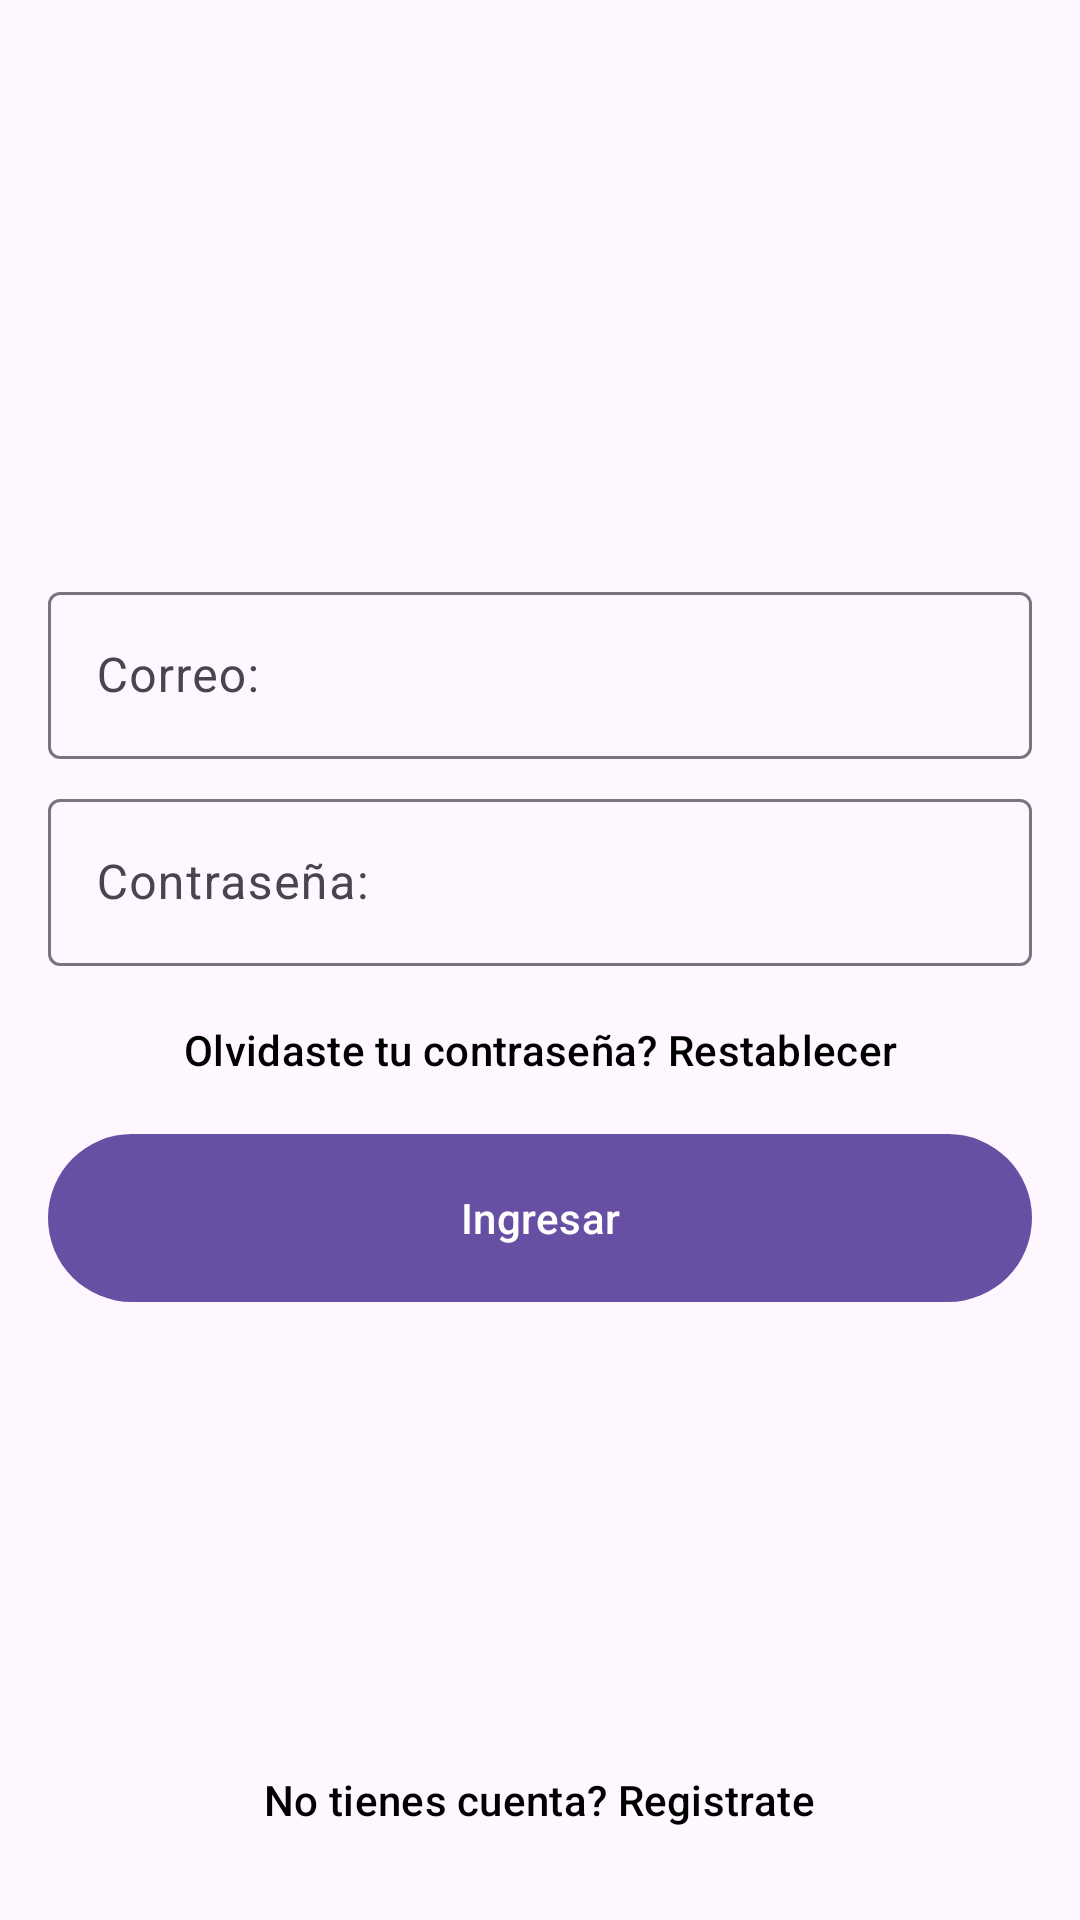

Android layout source for this screen:
<!-- AndroidManifest.xml: application theme Theme.AnaBuys -->
<!-- res/layout/fragment_login.xml -->
<?xml version="1.0" encoding="utf-8"?>
<androidx.constraintlayout.widget.ConstraintLayout
    xmlns:android="http://schemas.android.com/apk/res/android"
    xmlns:app="http://schemas.android.com/apk/res-auto"
    xmlns:tools="http://schemas.android.com/tools"
    xmlns:material="http://schemas.android.com/apk/res-auto"
    android:layout_width="match_parent"
    android:layout_height="match_parent">

    <LinearLayout
        android:id="@+id/base"
        android:layout_width="match_parent"
        android:layout_height="match_parent"
        android:orientation="vertical"
        app:layout_constraintTop_toTopOf="parent"
        app:layout_constraintBottom_toBottomOf="parent"
        app:layout_constraintStart_toStartOf="parent"
        app:layout_constraintEnd_toEndOf="parent">

        <LinearLayout
            android:layout_width="wrap_content"
            android:layout_height="wrap_content"
            android:orientation="vertical"
            android:layout_gravity="center_horizontal">
            <com.google.android.material.imageview.ShapeableImageView
                android:id="@+id/imageView2"
                android:layout_width="128dp"
                android:layout_height="128dp"
                android:layout_marginTop="32dp"
                android:layout_marginBottom="32dp"
                android:visibility="visible"
                tools:srcCompat="@tools:sample/avatars" />
        </LinearLayout>

        <LinearLayout
            android:layout_width="match_parent"
            android:layout_height="wrap_content"
            android:orientation="vertical">

            
            <com.google.android.material.textfield.TextInputLayout
                android:id="@+id/textInputLayoutEmail"
                android:layout_width="match_parent"
                android:layout_height="wrap_content"
                android:layout_marginStart="16dp"
                android:layout_marginEnd="16dp"
                android:layout_marginBottom="8dp"
                app:boxBackgroundMode="outline">
                <com.google.android.material.textfield.TextInputEditText
                    android:id="@+id/editTextEmailAddress"
                    android:layout_width="match_parent"
                    android:layout_height="wrap_content"
                    android:hint="Correo:"
                    android:inputType="textEmailAddress" />
            </com.google.android.material.textfield.TextInputLayout>

            
            <com.google.android.material.textfield.TextInputLayout
                android:id="@+id/textInputLayoutPassword"
                android:layout_width="match_parent"
                android:layout_height="wrap_content"
                android:layout_marginStart="16dp"
                android:layout_marginEnd="16dp"
                android:layout_marginBottom="4dp"
                app:boxBackgroundMode="outline">
                <com.google.android.material.textfield.TextInputEditText
                    android:id="@+id/editTextPassword"
                    android:layout_width="match_parent"
                    android:layout_height="wrap_content"
                    android:hint="Contraseña:"
                    android:inputType="textPassword" />
            </com.google.android.material.textfield.TextInputLayout>

            <Button
                android:id="@+id/restablecer"
                style="@style/Widget.Material3.Button.TextButton"
                android:layout_width="match_parent"
                android:layout_height="wrap_content"
                android:textColor="@color/black"
                android:layout_marginStart="16dp"
                android:layout_marginEnd="16dp"
                android:text="Olvidaste tu contraseña? Restablecer" />

            
            <com.google.android.material.button.MaterialButton
                android:id="@+id/button"
                android:layout_width="match_parent"
                android:layout_height="64dp"
                android:layout_marginStart="16dp"
                android:layout_marginEnd="16dp"
                android:text="Ingresar" />
        </LinearLayout>

        <Space
            android:layout_width="match_parent"
            android:layout_height="0dp"
            android:layout_weight="1" />

        <LinearLayout
            android:layout_width="match_parent"
            android:layout_height="wrap_content"
            android:layout_marginBottom="16dp"
            android:orientation="vertical"
            android:gravity="center_horizontal">
            <Button
                android:id="@+id/registrarse"
                style="@style/Widget.Material3.Button.TextButton"
                android:layout_width="wrap_content"
                android:layout_height="wrap_content"
                android:textColor="@color/black"
                android:text="No tienes cuenta? Registrate" />
        </LinearLayout>

    </LinearLayout>

</androidx.constraintlayout.widget.ConstraintLayout>
<!-- resources referenced by this layout -->
<resources>
  <style name="Theme.AnaBuys" parent="Base.Theme.AnaBuys" />
  <style name="Base.Theme.AnaBuys" parent="Theme.Material3.DayNight.NoActionBar">
          
          
      </style>
  <!-- not gathered from this repository: default colours our renderer supplied (Android Studio template values) -->
  <color name="black">#FF000000</color>
</resources>
